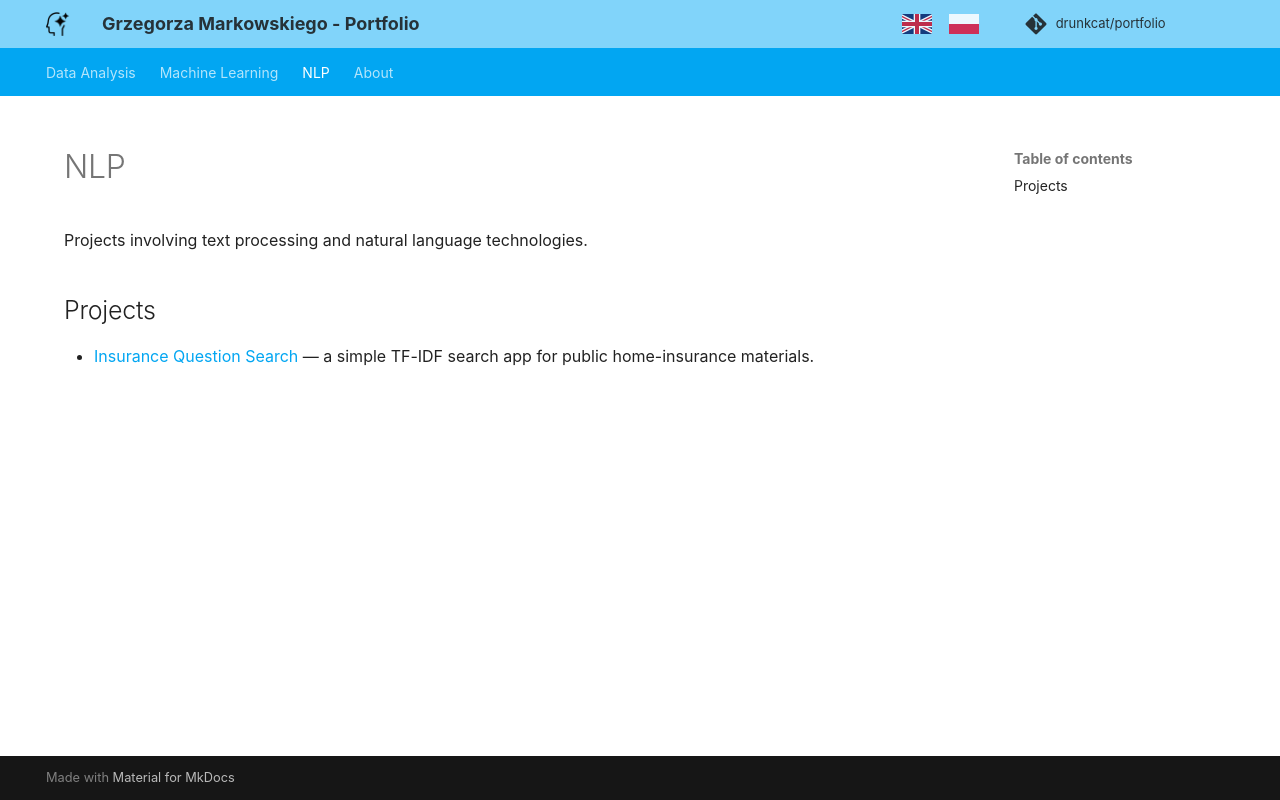

repository: drunkcat/portfolio · page: nlp/index.html · generator: mkdocs

# NLP

Projects involving text processing and natural language technologies.

## Projects

- [Insurance Question Search](projekt_3_wyszukiwarka_ubezpieczenia/index.md) — a simple TF-IDF search app for public home-insurance materials.
